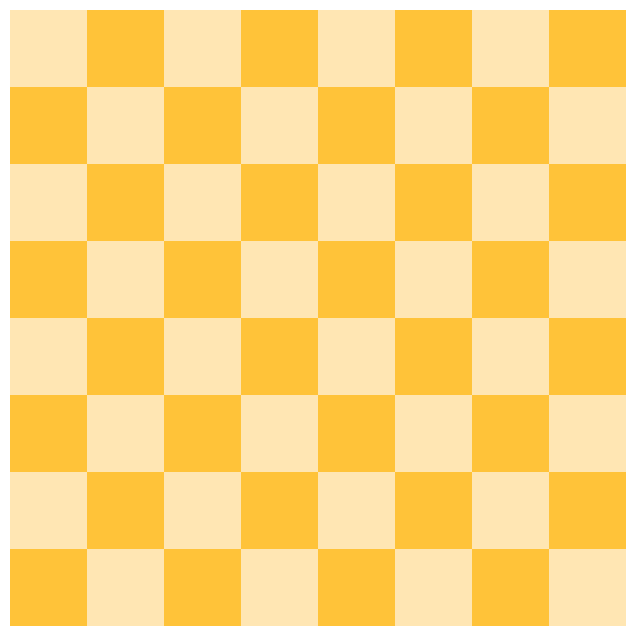

Recreate this plot in Python. (Note: this script raises an exception after producing the figure.)
import os
import json
import random
import numpy as np
import pandas as pd
from PIL import Image
from tqdm import tqdm
import matplotlib.pyplot as plt
from matplotlib.offsetbox import OffsetImage, AnnotationBbox


def solveNQueens(n):
    # Solutions for board size of n * n
    def DFS(queens, xy_dif, xy_sum):
        p = len(queens)
        if p==n:
            result.append(queens)
            return None
        for q in range(n):
            if q not in queens and p-q not in xy_dif and p+q not in xy_sum: 
                DFS(queens+[q], xy_dif+[p-q], xy_sum+[p+q])  
    result = []
    DFS([],[],[])
    positions = []
    for sol in result:
        positions.append([(i, index) for i, index in enumerate(sol)])

    random.shuffle(positions)
    return positions


def chessboard(fig, ax, size):
    # Draw chessboard
    chessboard = np.zeros((size, size, 3))

    color1 = [255, 230, 179]
    color2 = [255, 195, 57]
    
    color1 = [c/255 for c in color1]
    color2 = [c/255 for c in color2]

    chessboard[::2, ::2] = color1
    chessboard[1::2, 1::2] = color1
    chessboard[1::2, ::2] = color2
    chessboard[::2, 1::2] = color2 
            
    ax.imshow(chessboard, interpolation="nearest")
    ax.axis("off")
    return chessboard


def add_queen(ax, coord):
    # Add a queen to the board
    img = plt.imread("templates/n_queens/queen.png")
    imagebox = OffsetImage(img, zoom=0.15)
    ab = AnnotationBbox(imagebox, coord, frameon=False)
    ax.add_artist(ab)


if __name__ == "__main__":

    os.makedirs("data/images/n_queens")

    positions_8 = solveNQueens(8)
    positions_9 = solveNQueens(9)
    positions_10 = solveNQueens(10)

    data, question_index, num_instances = [], 0, 100

    for j in tqdm(range(num_instances)):
        if j < 30:
            x, size, sol = "an", 8, positions_8[j]
        elif j < 65:
            x, size, sol = "a", 9, positions_9[j]
        else:
            x, size, sol = "a", 10, positions_10[j]

        fig, ax = plt.subplots(figsize=(8, 8))
        board = chessboard(fig, ax, size)
        random.shuffle(sol)
        given, missing = sol[:-2], sol[-2:]

        given.sort(key = lambda x: x[1])
        missing.sort(key = lambda x: x[1])

        answer = np.abs(missing[0][0] - missing[1][0]) + np.abs(missing[0][1] - missing[1][1])

        for pos in given:
            add_queen(ax, pos)

        fname = f"data/images/n_queens/n_queens_{question_index:04}.jpg"
        plt.savefig(fname, bbox_inches="tight", dpi=200)
        plt.close(fig)

        question = f"You are given {x} {size} * {size} chessboard. The Manhattan distance between two squares in a chessboard is equal to the " + \
               f"minimal number of orthogonal King moves between these squares on the otherwise empty board. The objective is to place {size} " + \
               f"chess queens on this board so that no two queens threaten each other; i.e. no two queens share the same row, column, or " + \
               f"diagonal. {size-2} queens have already been placed in some of the squares of the board, as shown in the image. Suppose you " + \
               f"pick two squares to place the two remaining queen pieces in a way that fulfills the objective. What is the " + \
               f"Manhattan distance between these two squares?"

        example = {
            "image": fname[5:], "question": question, "answer": int(answer),
            "solution": {
                "rows": int(size), "columns": int(size),
                "given_queen_positions": [(c, r) for r, c in given],
                "missing_queen_positions": [(c, r) for r, c in missing],
            }
        }

        data.append(example)
        question_index += 1


    with open("data/n_queens.json", "w") as f:
        for line in data:
            f.write(json.dumps(line) + "\n")
